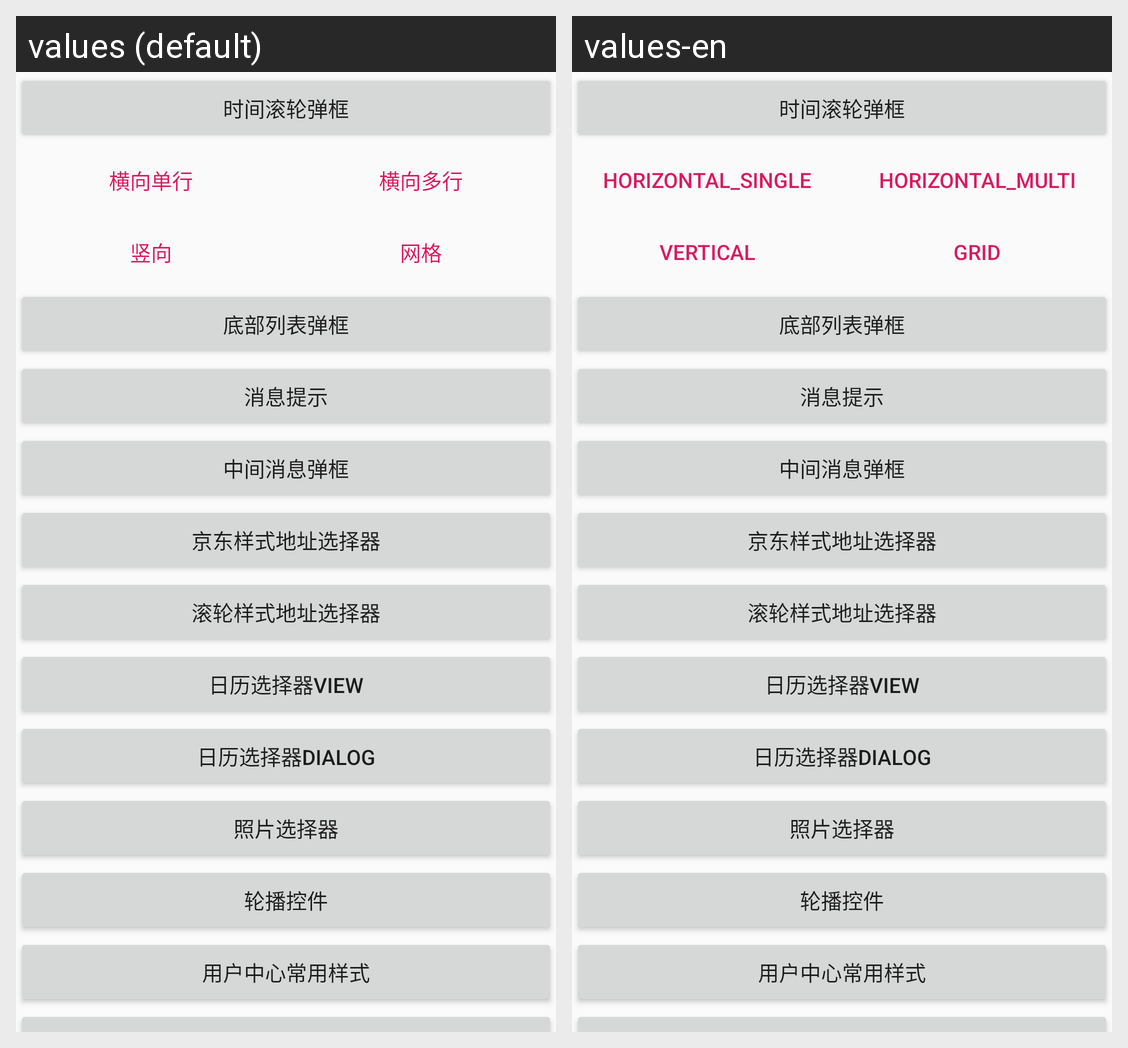

Strings drawn on this Android screen and how each of the app's shown locales translates them:
Android screen res/layout/activity_main.xml rendered under 2 locales, left to right: values (default), values-en. Device: Nexus 5 (rendered at 1080×1920; each locale shown at half size, 540×960, under a caption strip naming it); theme AppTheme.
Strings drawn on this screen, with the default value and each locale's value (text and hints the layout hard-codes, and strings that could not be matched under every locale, appear in the picture but are not listed):

horizontal_single
  values: 横向单行
  values-en: horizontal_single

horizontal_multi
  values: 横向多行
  values-en: horizontal_multi

vertical
  values: 竖向
  values-en: vertical

grid
  values: 网格
  values-en: grid
